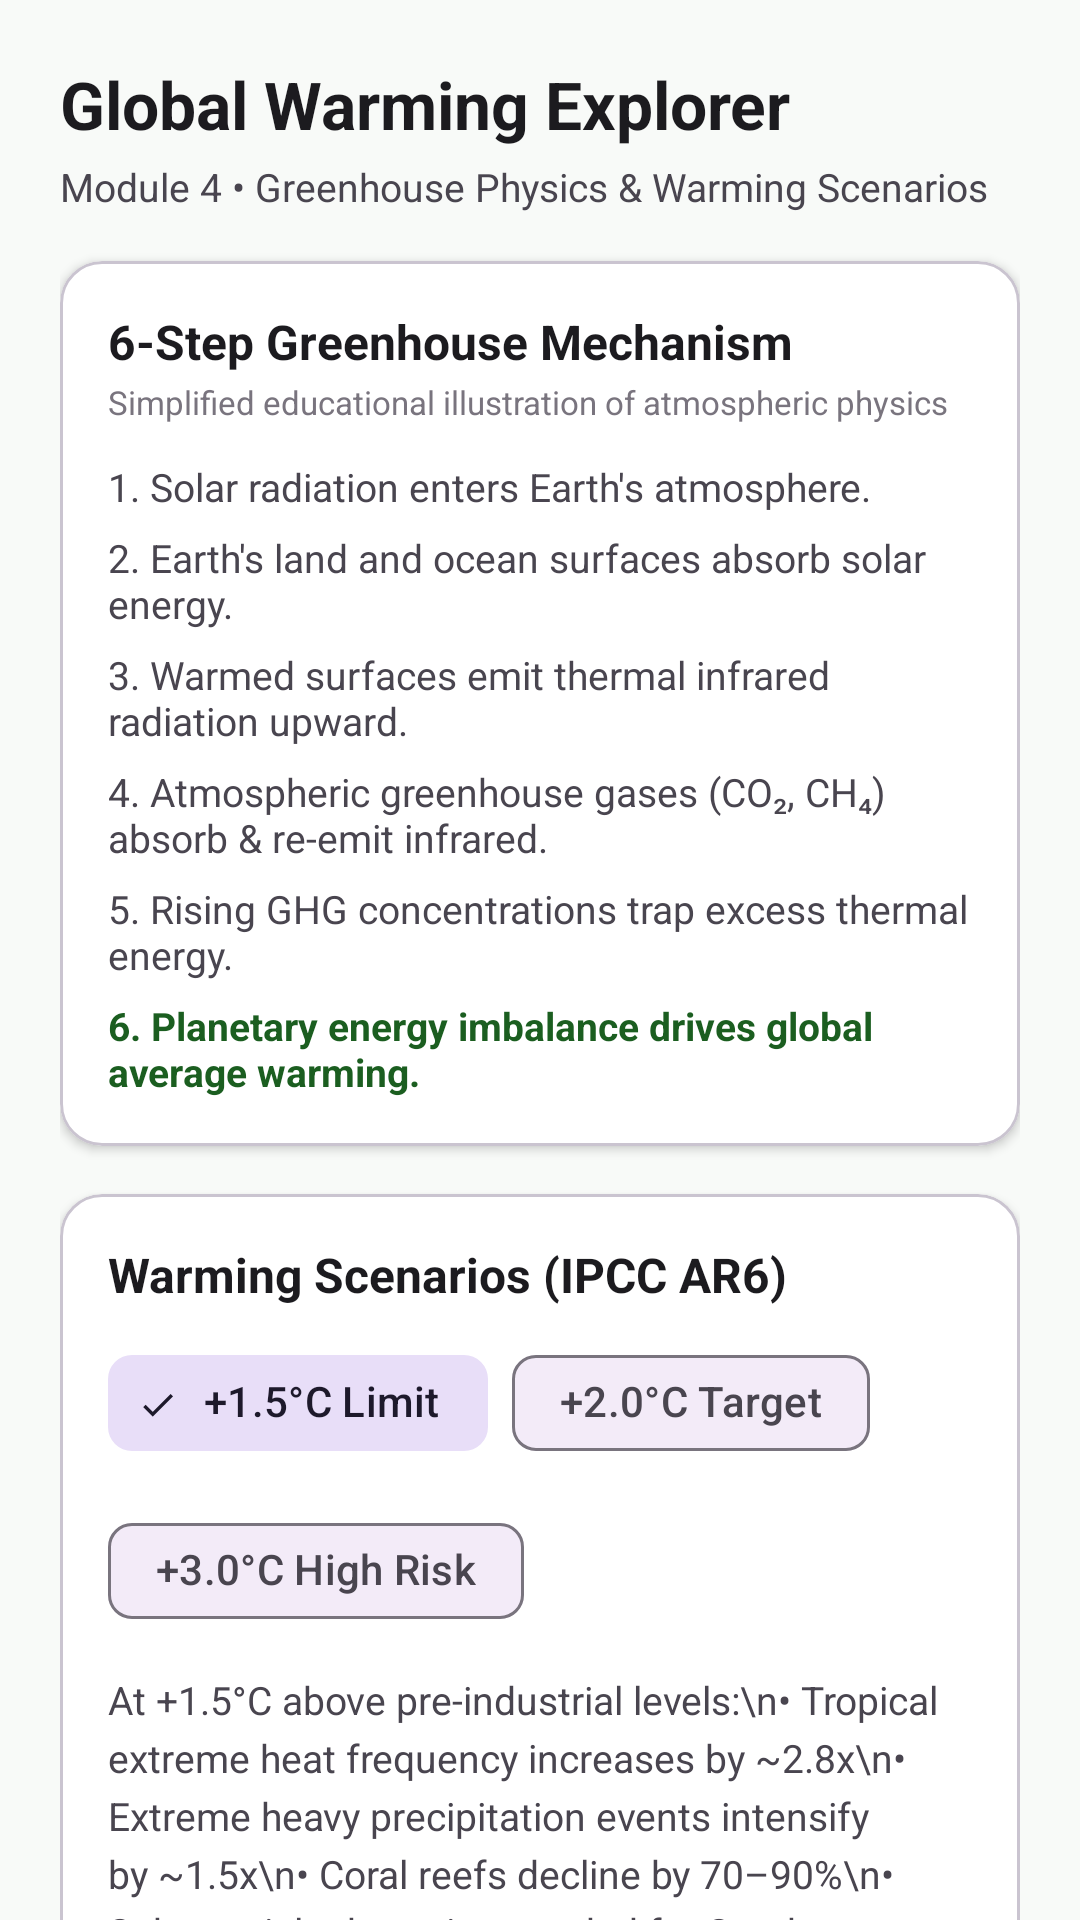

Produce the Android XML layout that renders to this screen, including the resource entries it uses.
<!-- AndroidManifest.xml: application theme Theme.UMClimateReady -->
<!-- res/layout/fragment_explorer.xml -->
<?xml version="1.0" encoding="utf-8"?>
<androidx.core.widget.NestedScrollView xmlns:android="http://schemas.android.com/apk/res/android"
    xmlns:app="http://schemas.android.com/apk/res-auto"
    android:layout_width="match_parent"
    android:layout_height="match_parent"
    android:fillViewport="true"
    android:background="@color/bg_light">

    <LinearLayout
        android:layout_width="match_parent"
        android:layout_height="wrap_content"
        android:orientation="vertical"
        android:padding="20dp">

        <TextView
            android:layout_width="wrap_content"
            android:layout_height="wrap_content"
            android:text="Global Warming Explorer"
            android:textColor="@color/text_primary"
            android:textSize="22sp"
            android:textStyle="bold" />

        <TextView
            android:layout_width="wrap_content"
            android:layout_height="wrap_content"
            android:layout_marginTop="4dp"
            android:text="Module 4 • Greenhouse Physics &amp; Warming Scenarios"
            android:textColor="@color/text_secondary"
            android:textSize="13sp" />

        
        <com.google.android.material.card.MaterialCardView
            android:layout_width="match_parent"
            android:layout_height="wrap_content"
            android:layout_marginTop="16dp"
            app:cardCornerRadius="14dp"
            app:cardElevation="2dp"
            app:cardBackgroundColor="@color/card_surface">

            <LinearLayout
                android:layout_width="match_parent"
                android:layout_height="wrap_content"
                android:orientation="vertical"
                android:padding="16dp">

                <TextView
                    android:layout_width="wrap_content"
                    android:layout_height="wrap_content"
                    android:text="6-Step Greenhouse Mechanism"
                    android:textColor="@color/text_primary"
                    android:textSize="16sp"
                    android:textStyle="bold" />

                <TextView
                    android:layout_width="wrap_content"
                    android:layout_height="wrap_content"
                    android:layout_marginTop="2dp"
                    android:text="Simplified educational illustration of atmospheric physics"
                    android:textColor="@color/text_tertiary"
                    android:textSize="11sp" />

                <LinearLayout
                    android:layout_width="match_parent"
                    android:layout_height="wrap_content"
                    android:orientation="vertical"
                    android:layout_marginTop="12dp">

                    <TextView
                        android:layout_width="wrap_content"
                        android:layout_height="wrap_content"
                        android:text="1. Solar radiation enters Earth's atmosphere."
                        android:textColor="@color/text_secondary"
                        android:textSize="13sp" />

                    <TextView
                        android:layout_width="wrap_content"
                        android:layout_height="wrap_content"
                        android:layout_marginTop="6dp"
                        android:text="2. Earth's land and ocean surfaces absorb solar energy."
                        android:textColor="@color/text_secondary"
                        android:textSize="13sp" />

                    <TextView
                        android:layout_width="wrap_content"
                        android:layout_height="wrap_content"
                        android:layout_marginTop="6dp"
                        android:text="3. Warmed surfaces emit thermal infrared radiation upward."
                        android:textColor="@color/text_secondary"
                        android:textSize="13sp" />

                    <TextView
                        android:layout_width="wrap_content"
                        android:layout_height="wrap_content"
                        android:layout_marginTop="6dp"
                        android:text="4. Atmospheric greenhouse gases (CO₂, CH₄) absorb &amp; re-emit infrared."
                        android:textColor="@color/text_secondary"
                        android:textSize="13sp" />

                    <TextView
                        android:layout_width="wrap_content"
                        android:layout_height="wrap_content"
                        android:layout_marginTop="6dp"
                        android:text="5. Rising GHG concentrations trap excess thermal energy."
                        android:textColor="@color/text_secondary"
                        android:textSize="13sp" />

                    <TextView
                        android:layout_width="wrap_content"
                        android:layout_height="wrap_content"
                        android:layout_marginTop="6dp"
                        android:text="6. Planetary energy imbalance drives global average warming."
                        android:textColor="@color/climate_green_primary"
                        android:textSize="13sp"
                        android:textStyle="bold" />
                </LinearLayout>
            </LinearLayout>
        </com.google.android.material.card.MaterialCardView>

        
        <com.google.android.material.card.MaterialCardView
            android:layout_width="match_parent"
            android:layout_height="wrap_content"
            android:layout_marginTop="16dp"
            app:cardCornerRadius="14dp"
            app:cardElevation="2dp"
            app:cardBackgroundColor="@color/card_surface">

            <LinearLayout
                android:layout_width="match_parent"
                android:layout_height="wrap_content"
                android:orientation="vertical"
                android:padding="16dp">

                <TextView
                    android:layout_width="wrap_content"
                    android:layout_height="wrap_content"
                    android:text="Warming Scenarios (IPCC AR6)"
                    android:textColor="@color/text_primary"
                    android:textSize="16sp"
                    android:textStyle="bold" />

                
                <com.google.android.material.chip.ChipGroup
                    android:id="@+id/chip_group_scenarios"
                    android:layout_width="wrap_content"
                    android:layout_height="wrap_content"
                    android:layout_marginTop="8dp"
                    app:singleSelection="true">

                    <com.google.android.material.chip.Chip
                        android:id="@+id/chip_scenario_15"
                        style="@style/Widget.Material3.Chip.Filter"
                        android:layout_width="wrap_content"
                        android:layout_height="wrap_content"
                        android:checked="true"
                        android:text="+1.5°C Limit" />

                    <com.google.android.material.chip.Chip
                        android:id="@+id/chip_scenario_20"
                        style="@style/Widget.Material3.Chip.Filter"
                        android:layout_width="wrap_content"
                        android:layout_height="wrap_content"
                        android:text="+2.0°C Target" />

                    <com.google.android.material.chip.Chip
                        android:id="@+id/chip_scenario_30"
                        style="@style/Widget.Material3.Chip.Filter"
                        android:layout_width="wrap_content"
                        android:layout_height="wrap_content"
                        android:text="+3.0°C High Risk" />
                </com.google.android.material.chip.ChipGroup>

                <TextView
                    android:id="@+id/tv_scenario_summary"
                    android:layout_width="match_parent"
                    android:layout_height="wrap_content"
                    android:layout_marginTop="10dp"
                    android:lineSpacingExtra="4dp"
                    android:text="At +1.5°C above pre-industrial levels:\n• Tropical extreme heat frequency increases by ~2.8x\n• Extreme heavy precipitation events intensify by ~1.5x\n• Coral reefs decline by 70–90%\n• Substantial adaptation needed for Southeast Asian urban centers"
                    android:textColor="@color/text_secondary"
                    android:textSize="13sp" />
            </LinearLayout>
        </com.google.android.material.card.MaterialCardView>

    </LinearLayout>
</androidx.core.widget.NestedScrollView>
<!-- resources referenced by this layout -->
<resources>
  <color name="bg_light">#F8FAF8</color>
  <color name="card_surface">#FFFFFF</color>
  <color name="climate_green_primary">#1B5E20</color>
  <color name="text_primary">#1C1B1F</color>
  <color name="text_secondary">#49454F</color>
  <color name="text_tertiary">#79747E</color>
  <style name="Theme.UMClimateReady" parent="Base.Theme.UMClimateReady" />
  <style name="Base.Theme.UMClimateReady" parent="Theme.Material3.DayNight.NoActionBar">
          
          
      </style>
</resources>
